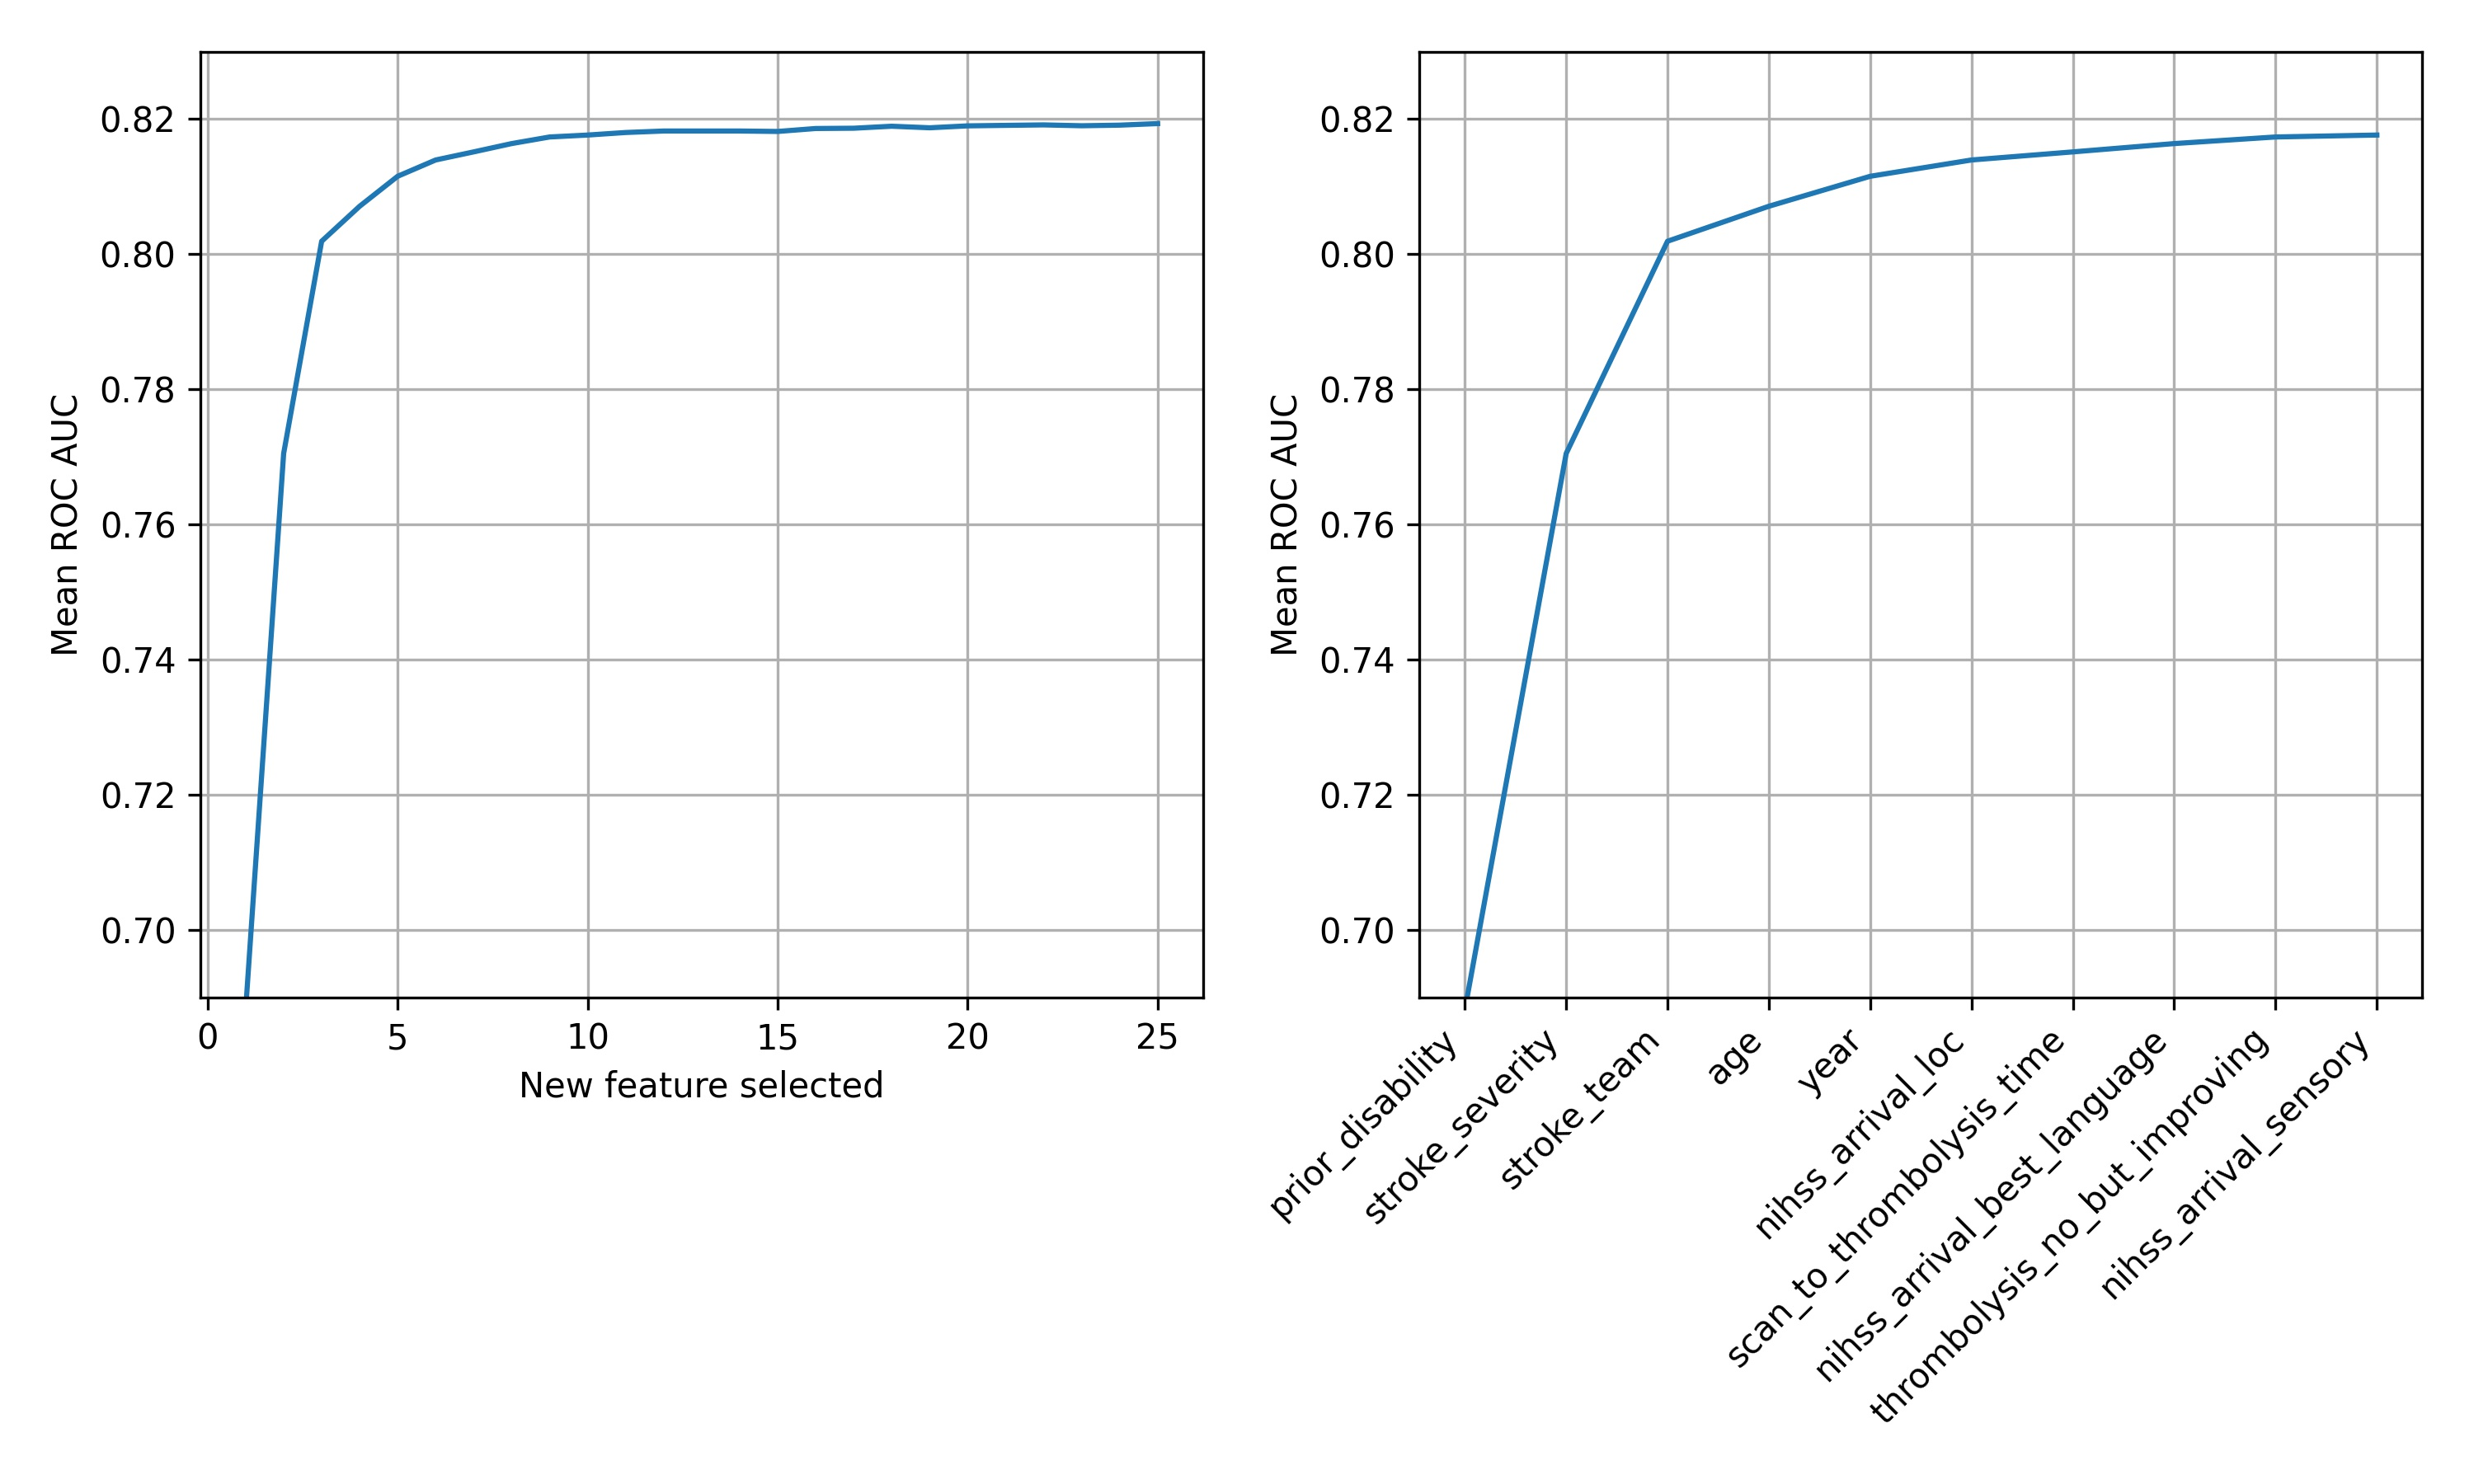

The data file committed next to this chart (first rows):
number_features, feature, AUC
1, prior_disability, 0.6882
2, stroke_severity, 0.7705
3, stroke_team, 0.8019
4, age, 0.8071
5, year, 0.8115
6, nihss_arrival_loc, 0.814
7, scan_to_thrombolysis_time, 0.8151
8, nihss_arrival_best_language, 0.8164
9, thrombolysis_no_but_improving, 0.8174
10, nihss_arrival_sensory, 0.8176
11, nihss_arrival_motor_arm_right, 0.818
12, nihss_arrival_limb_ataxia, 0.8182
13, infarction, 0.8182
14, arrive_by_ambulance, 0.8182
15, id, 0.8182
16, nihss_arrival_motor_arm_left, 0.8186
17, afib_anticoagulant, 0.8187
18, diabetes, 0.8189
19, nihss_arrival_best_gaze, 0.8187
20, nihss_arrival_dysarthria, 0.819
21, thrombolysis_no_but_too_mild_severe, 0.8191
22, congestive_heart_failure, 0.8191
23, thrombolysis_no_but_other_medical, 0.819
24, nihss_arrival_loc_questions, 0.8191
25, thrombolysis_no_but_haemorrhagic, 0.8193
